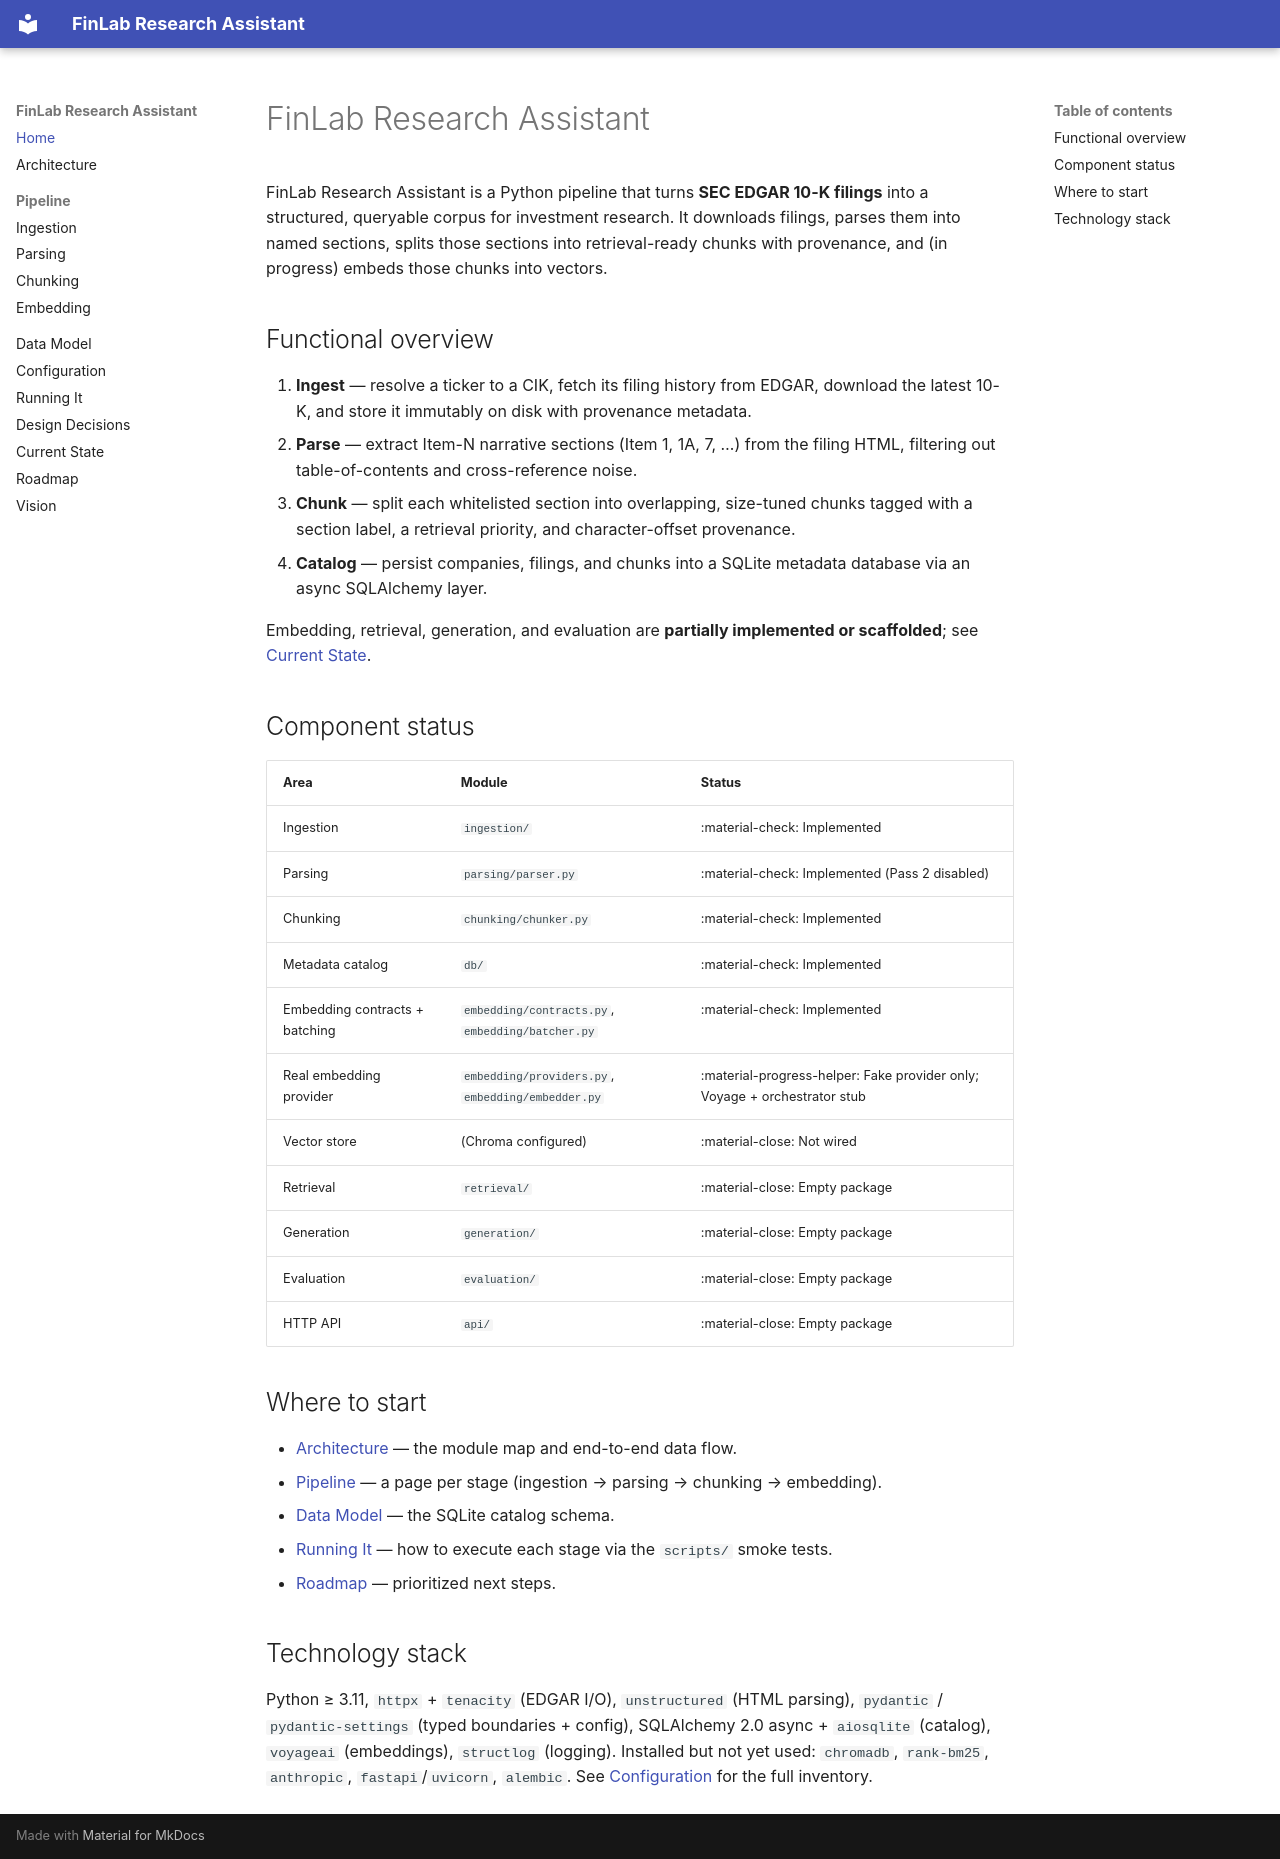

repository: karandeeps18/finlab-research-assistant · page: index.html · generator: mkdocs

# FinLab Research Assistant

FinLab Research Assistant is a Python pipeline that turns **SEC EDGAR 10-K filings**
into a structured, queryable corpus for investment research. It downloads filings,
parses them into named sections, splits those sections into retrieval-ready chunks with
provenance, and (in progress) embeds those chunks into vectors.

## Functional overview

1. **Ingest** — resolve a ticker to a CIK, fetch its filing history from EDGAR, download
   the latest 10-K, and store it immutably on disk with provenance metadata.
2. **Parse** — extract Item-N narrative sections (Item 1, 1A, 7, …) from the filing HTML,
   filtering out table-of-contents and cross-reference noise.
3. **Chunk** — split each whitelisted section into overlapping, size-tuned chunks tagged
   with a section label, a retrieval priority, and character-offset provenance.
4. **Catalog** — persist companies, filings, and chunks into a SQLite metadata database
   via an async SQLAlchemy layer.

Embedding, retrieval, generation, and evaluation are **partially implemented or
scaffolded**; see [Current State](current-state.md).

## Component status

| Area | Module | Status |
|------|--------|--------|
| Ingestion | `ingestion/` | :material-check: Implemented |
| Parsing | `parsing/parser.py` | :material-check: Implemented (Pass 2 disabled) |
| Chunking | `chunking/chunker.py` | :material-check: Implemented |
| Metadata catalog | `db/` | :material-check: Implemented |
| Embedding contracts + batching | `embedding/contracts.py`, `embedding/batcher.py` | :material-check: Implemented |
| Real embedding provider | `embedding/providers.py`, `embedding/embedder.py` | :material-progress-helper: Fake provider only; Voyage + orchestrator stub |
| Vector store | (Chroma configured) | :material-close: Not wired |
| Retrieval | `retrieval/` | :material-close: Empty package |
| Generation | `generation/` | :material-close: Empty package |
| Evaluation | `evaluation/` | :material-close: Empty package |
| HTTP API | `api/` | :material-close: Empty package |

## Where to start

- [Architecture](architecture.md) — the module map and end-to-end data flow.
- [Pipeline](pipeline/ingestion.md) — a page per stage (ingestion → parsing → chunking → embedding).
- [Data Model](data-model.md) — the SQLite catalog schema.
- [Running It](running.md) — how to execute each stage via the `scripts/` smoke tests.
- [Roadmap](roadmap.md) — prioritized next steps.

## Technology stack

Python ≥ 3.11, `httpx` + `tenacity` (EDGAR I/O), `unstructured` (HTML parsing),
`pydantic` / `pydantic-settings` (typed boundaries + config), SQLAlchemy 2.0 async +
`aiosqlite` (catalog), `voyageai` (embeddings), `structlog` (logging). Installed but not
yet used: `chromadb`, `rank-bm25`, `anthropic`, `fastapi`/`uvicorn`, `alembic`. See
[Configuration](configuration.md#dependencies) for the full inventory.
